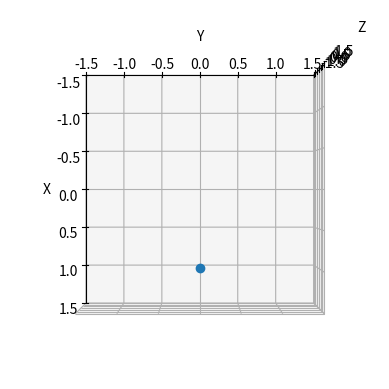

Source code (Python):
#!/usr/bin/env python3

import matplotlib.pyplot as plt
from matplotlib.animation import FuncAnimation
import numpy as np
import math

def toRadians(degrees):
    return (degrees*np.pi)/180
def toDegrees(radians):
    return (radians*180)/np.pi

fig = plt.figure()
ax = fig.add_subplot(projection='3d')

ax.set(xlim3d=(-1.5, 1.5), xlabel='X')
ax.set(ylim3d=(-1.5, 1.5), ylabel='Y')
ax.set(zlim3d=(-1.5, 1.5), zlabel='Z')
ax.view_init(elev=90, azim=-0)

pointPos = [0, 0, 0]
radius = 1

posPlot, = ax.plot([pointPos[0]], [pointPos[1]], [pointPos[2]], marker='o')

sudoSpeedAdj = 2

def updatePos(n):
    # posPlot._offsets3d = ()
    angle = int(sudoSpeedAdj*n)
    posPlot.set_data(
        np.array([pointPos[0]+radius*math.cos(toRadians(angle))]),
        np.array([pointPos[1]+radius*math.sin(toRadians(angle))])
        )
    posPlot.set_3d_properties(np.array([pointPos[2]+radius*0]))
    return posPlot,
ani = FuncAnimation(fig, updatePos, int(360/sudoSpeedAdj), interval=2, blit=True)

plt.show()
